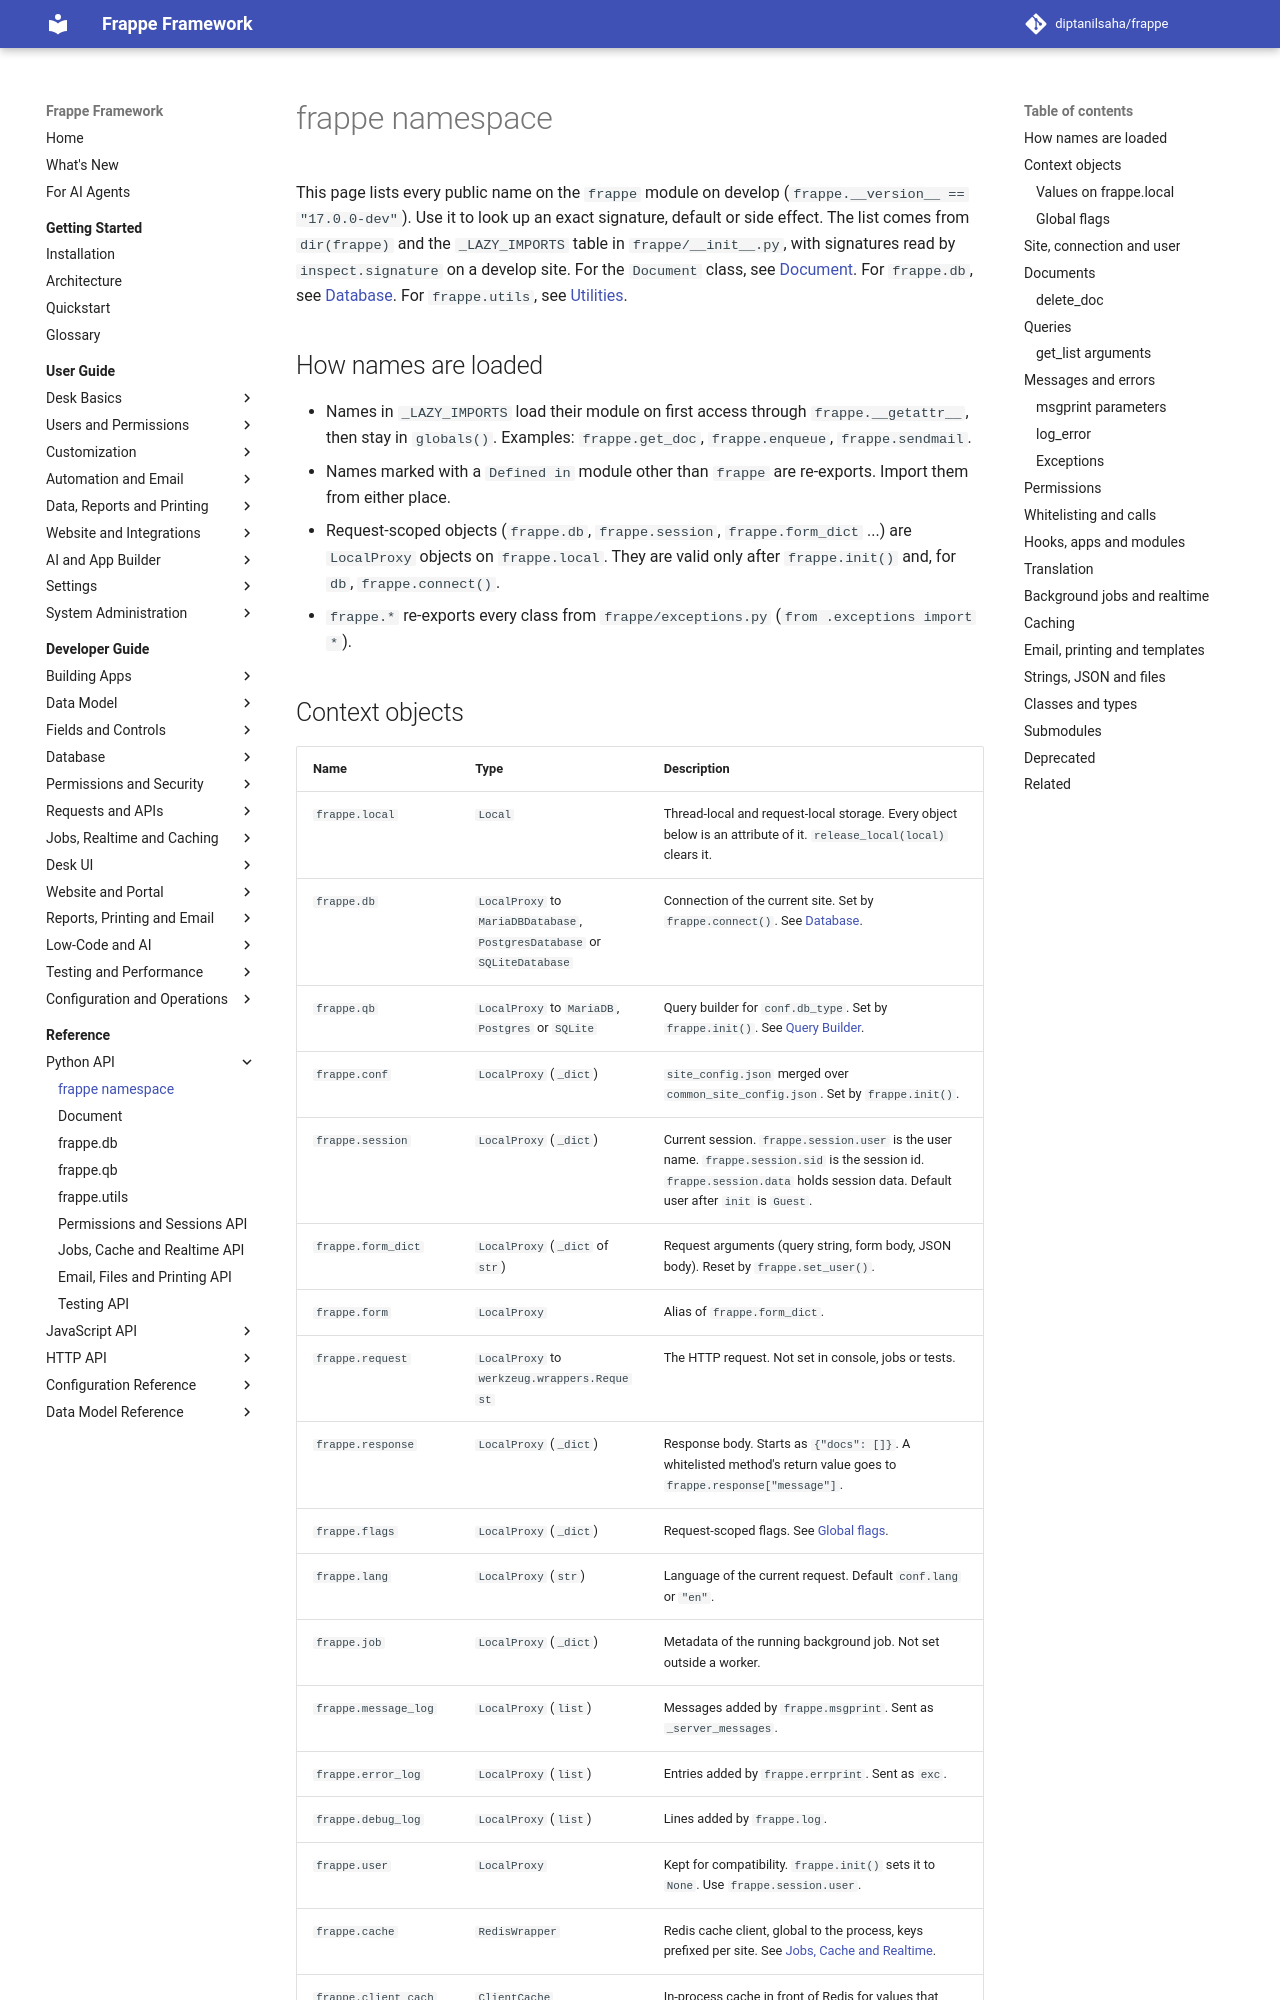

repository: diptanilsaha/frappe · page: develop/reference/python/frappe/index.html · generator: mkdocs

---
title: frappe namespace
description: Every public name on the frappe Python module with signature, defaults, return value and side effects, grouped by topic.
version: develop
sources:
  - frappe/__init__.py
  - frappe/exceptions.py
  - frappe/model/document.py
  - frappe/model/delete_doc.py
  - frappe/model/rename_doc.py
  - frappe/model/meta.py
  - frappe/model/qb_query.py
  - frappe/client.py
  - frappe/utils/messages.py
  - frappe/utils/error.py
  - frappe/utils/translations.py
  - frappe/utils/caching.py
  - frappe/utils/local.py
  - frappe/utils/jinja.py
  - frappe/utils/print_utils.py
  - frappe/utils/response.py
  - frappe/utils/formatters.py
  - frappe/utils/background_jobs.py
  - frappe/utils/task_queue.py
  - frappe/utils/typing_validations.py
  - frappe/realtime/__init__.py
  - frappe/email/__init__.py
  - frappe/apps.py
  - frappe/config.py
  - frappe/cache_manager.py
  - frappe/modules/utils.py
  - frappe/concurrency_limiter.py
  - frappe/deprecation_dumpster.py
  - frappe/app.py
  - frappe/handler.py
---

# frappe namespace

This page lists every public name on the `frappe` module on develop (`frappe.__version__ == "17.0.0-dev"`). Use it to look up an exact signature, default or side effect. The list comes from `dir(frappe)` and the `_LAZY_IMPORTS` table in `frappe/__init__.py`, with signatures read by `inspect.signature` on a develop site. For the `Document` class, see [Document](document.md). For `frappe.db`, see [Database](database.md). For `frappe.utils`, see [Utilities](utils.md).

## How names are loaded

- Names in `_LAZY_IMPORTS` load their module on first access through `frappe.__getattr__`, then stay in `globals()`. Examples: `frappe.get_doc`, `frappe.enqueue`, `frappe.sendmail`.
- Names marked with a `Defined in` module other than `frappe` are re-exports. Import them from either place.
- Request-scoped objects (`frappe.db`, `frappe.session`, `frappe.form_dict` ...) are `LocalProxy` objects on `frappe.local`. They are valid only after `frappe.init()` and, for `db`, `frappe.connect()`.
- `frappe.*` re-exports every class from `frappe/exceptions.py` (`from .exceptions import *`).
